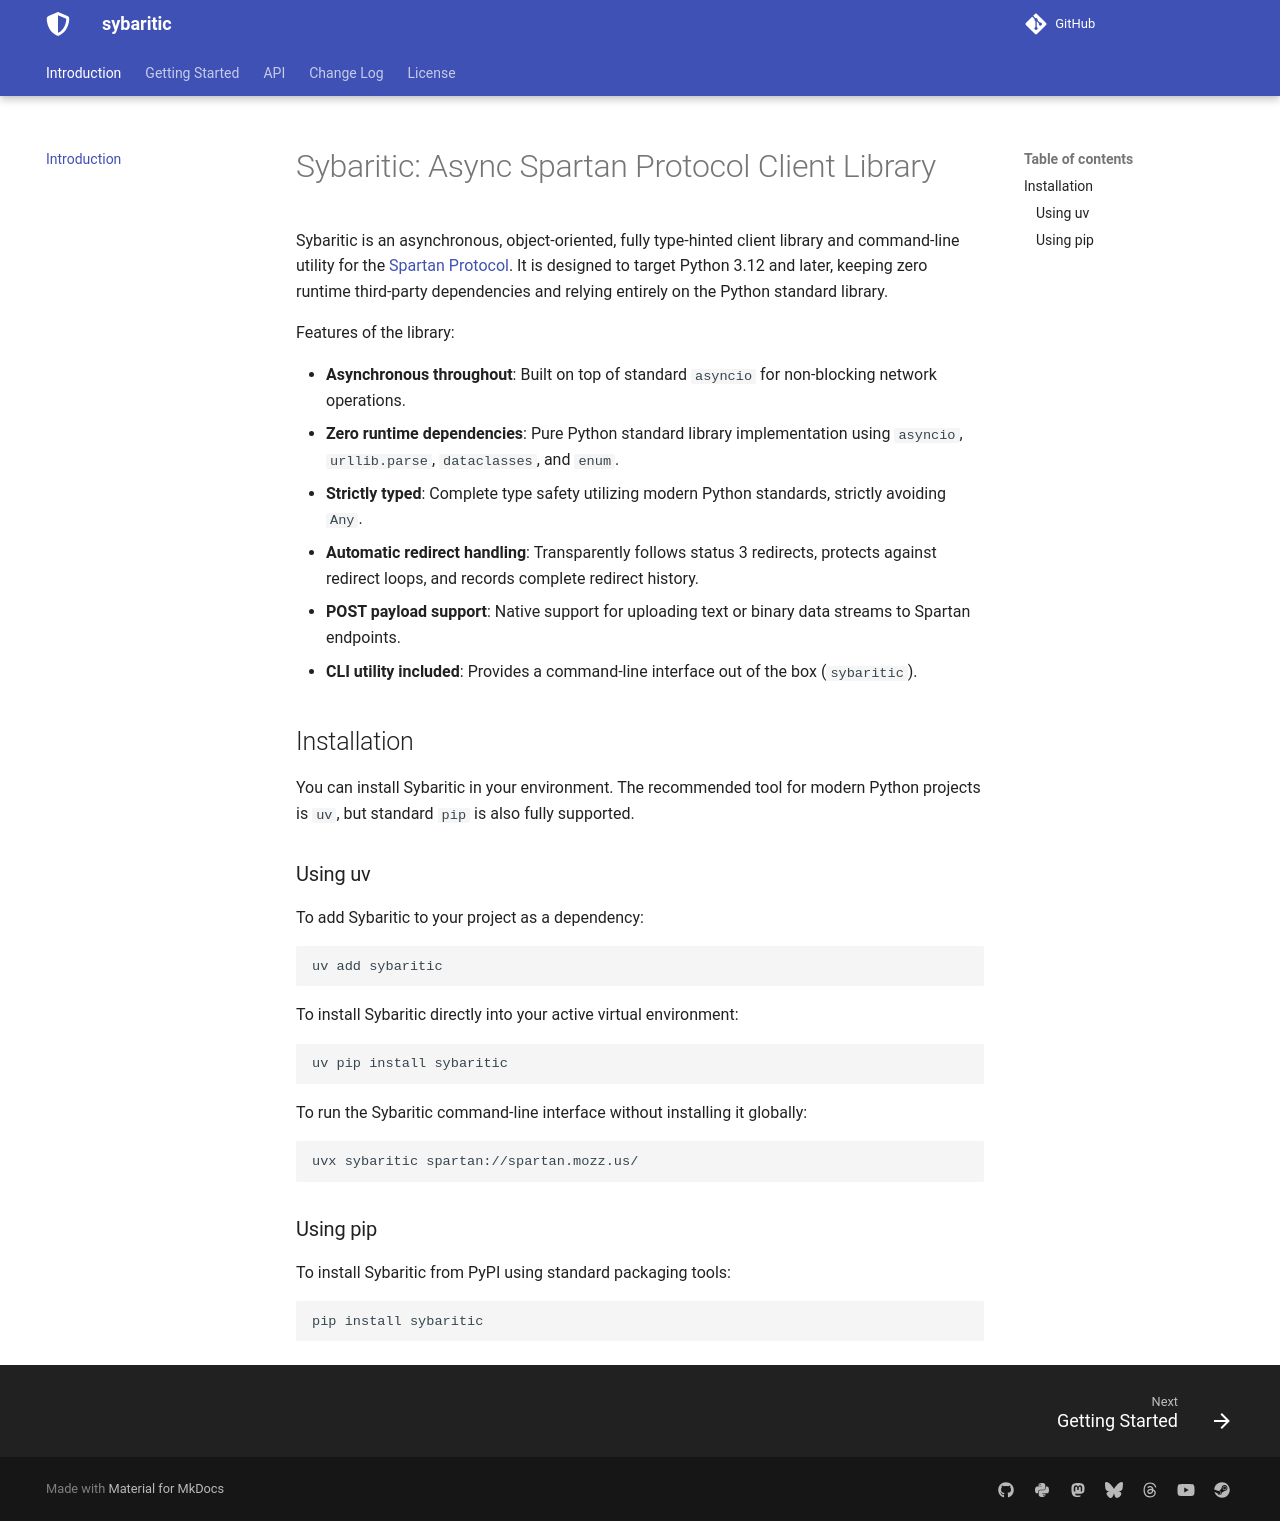

repository: davep/sybaritic · page: index.html · generator: mkdocs

# Sybaritic: Async Spartan Protocol Client Library

Sybaritic is an asynchronous, object-oriented, fully type-hinted client library and command-line utility for the [Spartan Protocol](https://portal.mozz.us/spartan/spartan.mozz.us/specification.gmi). It is designed to target Python 3.12 and later, keeping zero runtime third-party dependencies and relying entirely on the Python standard library.

Features of the library:

- **Asynchronous throughout**: Built on top of standard `asyncio` for non-blocking network operations.
- **Zero runtime dependencies**: Pure Python standard library implementation using `asyncio`, `urllib.parse`, `dataclasses`, and `enum`.
- **Strictly typed**: Complete type safety utilizing modern Python standards, strictly avoiding `Any`.
- **Automatic redirect handling**: Transparently follows status 3 redirects, protects against redirect loops, and records complete redirect history.
- **POST payload support**: Native support for uploading text or binary data streams to Spartan endpoints.
- **CLI utility included**: Provides a command-line interface out of the box (`sybaritic`).

## Installation

You can install Sybaritic in your environment. The recommended tool for modern Python projects is `uv`, but standard `pip` is also fully supported.

### Using uv

To add Sybaritic to your project as a dependency:

```bash
uv add sybaritic
```

To install Sybaritic directly into your active virtual environment:

```bash
uv pip install sybaritic
```

To run the Sybaritic command-line interface without installing it globally:

```bash
uvx sybaritic spartan://spartan.mozz.us/
```

### Using pip

To install Sybaritic from PyPI using standard packaging tools:

```bash
pip install sybaritic
```
